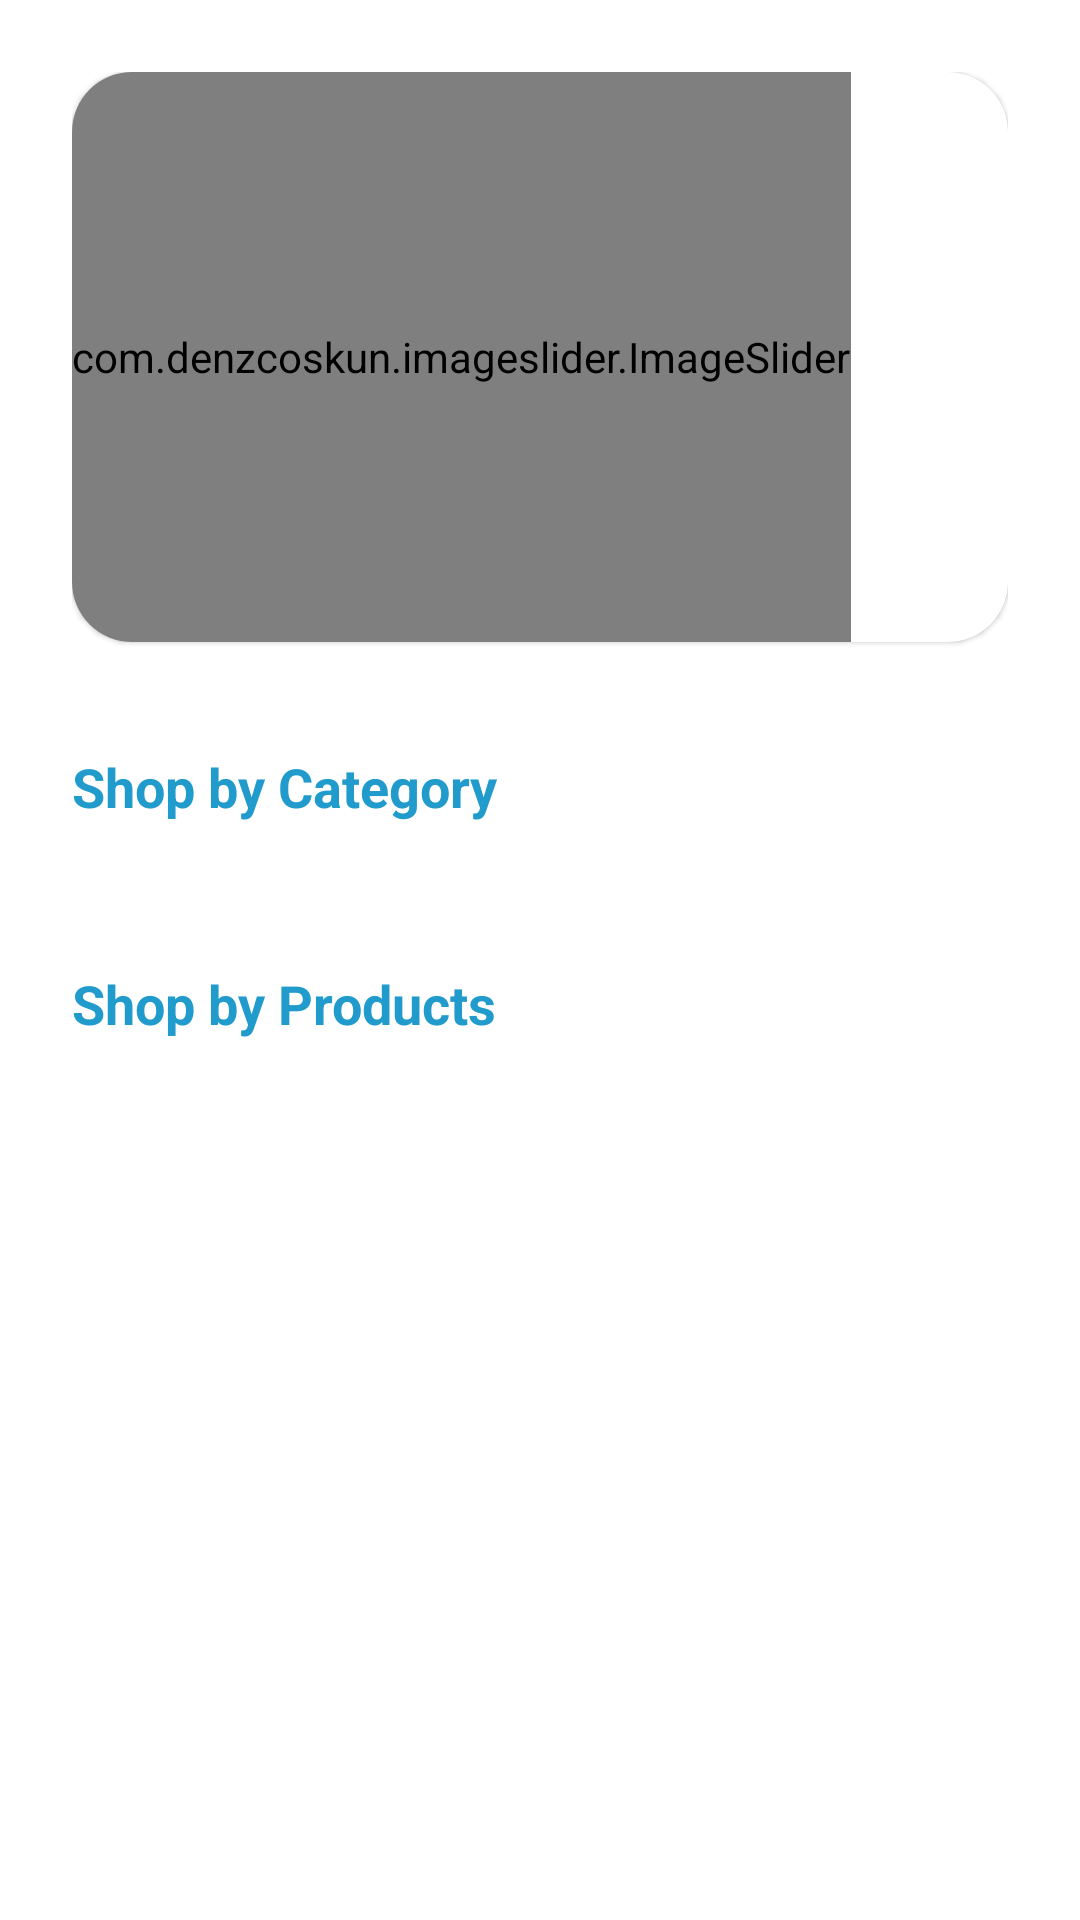

This screen was rendered from an Android layout file. Write that file and the resources it references.
<!-- AndroidManifest.xml: application theme Theme.ShopNow -->
<!-- res/layout/fragment_home.xml -->
<?xml version="1.0" encoding="utf-8"?>
<LinearLayout xmlns:android="http://schemas.android.com/apk/res/android"
    xmlns:tools="http://schemas.android.com/tools"
    android:layout_width="match_parent"
    android:layout_height="match_parent"
    xmlns:app="http://schemas.android.com/apk/res-auto"
    android:padding="24dp"
    android:orientation="vertical"
    tools:context=".fragments.BlankFragment">

    <androidx.core.widget.NestedScrollView
        android:layout_width="match_parent"
        android:layout_height="match_parent">

        <LinearLayout
            android:layout_width="match_parent"
            android:layout_height="match_parent"
            android:orientation="vertical">

    <com.google.android.material.card.MaterialCardView
        android:layout_width="match_parent"
        android:layout_height="190dp"
        app:cardCornerRadius="20dp">


        <com.denzcoskun.imageslider.ImageSlider
            android:id="@+id/sliderHomeImageView"
            android:layout_width="wrap_content"
            android:layout_height="match_parent"
            app:iss_auto_cycle="true"
            app:iss_delay="1000"
            app:iss_period="1000"
            app:iss_text_align="CENTER" />
    </com.google.android.material.card.MaterialCardView>

    <RelativeLayout
        android:layout_marginTop="36dp"
        android:layout_width="match_parent"
        android:layout_height="wrap_content">

        <TextView
            android:layout_width="wrap_content"
            android:layout_height="wrap_content"
            android:textColor="@color/material_dynamic_primary60"
            android:textStyle="bold"
            android:textSize="18sp"
            android:text="Shop by Category"/>

    </RelativeLayout>

    <androidx.recyclerview.widget.RecyclerView
        android:layout_width="match_parent"
        android:layout_height="wrap_content"
        android:id="@+id/categoryRecyclerView"
        android:orientation="horizontal"
        android:layout_marginTop="12dp"
        tools:listitem="@layout/layout_category_list_item"
        app:layoutManager="androidx.recyclerview.widget.LinearLayoutManager"/>

    <RelativeLayout
        android:layout_marginTop="36dp"
        android:layout_width="match_parent"
        android:layout_height="wrap_content">

        <TextView
            android:layout_width="wrap_content"
            android:layout_height="wrap_content"
            android:textColor="@color/material_dynamic_primary60"
            android:textStyle="bold"
            android:textSize="18sp"
            android:text="Shop by Products"/>

    </RelativeLayout>

    <androidx.recyclerview.widget.RecyclerView
        android:layout_width="match_parent"
        android:layout_height="wrap_content"
        android:id="@+id/productRecyclerView"
        android:layout_marginTop="12dp"
        tools:listitem="@layout/layout_product_list_item"
        android:nestedScrollingEnabled="true"
        app:layoutManager="androidx.recyclerview.widget.LinearLayoutManager"/>

        </LinearLayout>
    </androidx.core.widget.NestedScrollView>

</LinearLayout>
<!-- res/layout/layout_category_list_item.xml (included above) -->
<?xml version="1.0" encoding="utf-8"?>
<androidx.constraintlayout.widget.ConstraintLayout
    xmlns:android="http://schemas.android.com/apk/res/android"
    xmlns:app="http://schemas.android.com/apk/res-auto"
    xmlns:tools="http://schemas.android.com/tools"
    android:layout_width="wrap_content"
    android:layout_height="wrap_content"
    android:layout_margin="8dp">


    <androidx.cardview.widget.CardView
        android:id="@+id/cardView"
        android:layout_width="120dp"
        android:layout_height="120dp"
        app:cardCornerRadius="8dp"
        app:layout_constraintEnd_toEndOf="parent"
        app:layout_constraintStart_toStartOf="parent"
        app:layout_constraintTop_toTopOf="parent">

        <ImageView
            android:id="@+id/categoryListItemImageView"
            android:layout_width="wrap_content"
            android:layout_height="wrap_content"
            tools:srcCompat="@tools:sample/avatars" />
    </androidx.cardview.widget.CardView>

    <TextView
        android:id="@+id/categoryListItemTextView"
        android:layout_width="wrap_content"
        android:layout_height="wrap_content"
        android:layout_marginTop="8dp"
        android:textSize="16sp"
        android:textColor="@color/black"
        android:text="TextView"
        app:layout_constraintEnd_toEndOf="@+id/cardView"
        app:layout_constraintStart_toStartOf="@+id/cardView"
        app:layout_constraintTop_toBottomOf="@+id/cardView" />
</androidx.constraintlayout.widget.ConstraintLayout>
<!-- res/layout/layout_product_list_item.xml (included above) -->
<?xml version="1.0" encoding="utf-8"?>
<LinearLayout
    xmlns:android="http://schemas.android.com/apk/res/android"
    xmlns:app="http://schemas.android.com/apk/res-auto"
    xmlns:tools="http://schemas.android.com/tools"
    android:layout_width="match_parent"
    android:layout_height="wrap_content"
    android:background="@drawable/outline"
    android:layout_margin="5dp">

    <androidx.cardview.widget.CardView
        android:layout_width="match_parent"
        android:layout_height="wrap_content"
        app:cardCornerRadius="8dp"
        android:layout_margin="1dp"
        app:layout_constraintEnd_toEndOf="parent"
        app:layout_constraintStart_toStartOf="parent"
        app:layout_constraintTop_toTopOf="parent">

        <androidx.constraintlayout.widget.ConstraintLayout
            android:padding="4dp"
            android:layout_width="match_parent"
            android:layout_height="match_parent">

            <ImageView
                android:id="@+id/productListItemCoverImg"
                android:layout_width="90dp"
                android:layout_height="90dp"
                android:layout_margin="8dp"
                app:layout_constraintStart_toStartOf="parent"
                app:layout_constraintTop_toTopOf="parent"
                tools:srcCompat="@tools:sample/avatars" />

            <TextView
                android:id="@+id/productListItemMRP"
                android:layout_width="wrap_content"
                android:layout_height="wrap_content"
                android:text="TextView"
                android:textSize="16sp"
                android:textColor="@color/black"
                android:layout_marginTop="4dp"
                android:layout_marginStart="12dp"
                app:layout_constraintStart_toEndOf="@+id/productListItemCoverImg"
                app:layout_constraintTop_toBottomOf="@+id/productListItemCategoryName" />

            <TextView
                android:id="@+id/productListItemCategoryName"
                android:layout_width="wrap_content"
                android:layout_height="wrap_content"
                android:text="TextView"
                android:textColor="@color/black"
                android:textStyle="bold"
                android:textSize="16sp"
                android:layout_marginTop="4dp"
                android:layout_marginStart="12dp"
                app:layout_constraintStart_toEndOf="@+id/productListItemCoverImg"
                app:layout_constraintTop_toBottomOf="@+id/productListItemProductName" />

            <TextView
                android:id="@+id/productListItemProductName"
                android:layout_width="wrap_content"
                android:layout_height="wrap_content"
                android:text="TextView"
                android:textColor="@color/colorPrimary"
                android:textStyle="bold"
                android:textSize="20sp"

                android:layout_marginStart="12dp"
                app:layout_constraintStart_toEndOf="@+id/productListItemCoverImg"
                app:layout_constraintTop_toTopOf="@+id/productListItemCoverImg" />

            <Button
                android:id="@+id/productListItemBtnSP"
                style="@style/Widget.MaterialComponents.Button.OutlinedButton"
                android:layout_width="0dp"
                android:layout_height="wrap_content"
                android:layout_margin="8dp"
                android:text="Button"
                app:layout_constraintBottom_toBottomOf="parent"
                app:layout_constraintEnd_toEndOf="parent"
                app:layout_constraintStart_toStartOf="parent"
                app:layout_constraintTop_toBottomOf="@+id/productListItemCoverImg" /> />

        </androidx.constraintlayout.widget.ConstraintLayout>
    </androidx.cardview.widget.CardView>
</LinearLayout>
<!-- resources referenced by this layout -->
<resources>
  <color name="black">#FF000000</color>
  <color name="colorPrimary">#8E86FC</color>
  <!-- drawable outline (drawable) -->
  <?xml version="1.0" encoding="utf-8"?>
  <shape xmlns:android="http://schemas.android.com/apk/res/android" android:shape="rectangle" >
      <solid android:color="@android:color/white" />
      <stroke android:width="1dp" android:color="@color/colorSecondary" />
      <corners android:radius="5dp"/>
  </shape>
  <style name="Theme.ShopNow" parent="Theme.MaterialComponents.DayNight.DarkActionBar">
          
          <item name="colorPrimary">@color/colorPrimary</item>
          <item name="colorPrimaryVariant">@color/colorSecondary</item>
          <item name="colorOnPrimary">@color/white</item>
          
          <item name="colorSecondary">@color/teal_200</item>
          <item name="colorSecondaryVariant">@color/teal_700</item>
          <item name="colorOnSecondary">@color/black</item>
          
          <item name="android:statusBarColor">?attr/colorPrimaryVariant</item>
          
      </style>
  <color name="colorSecondary">#FFBB86FC</color>
  <color name="white">#FFFFFFFF</color>
  <color name="teal_200">#FF03DAC5</color>
  <color name="teal_700">#FF018786</color>
</resources>
